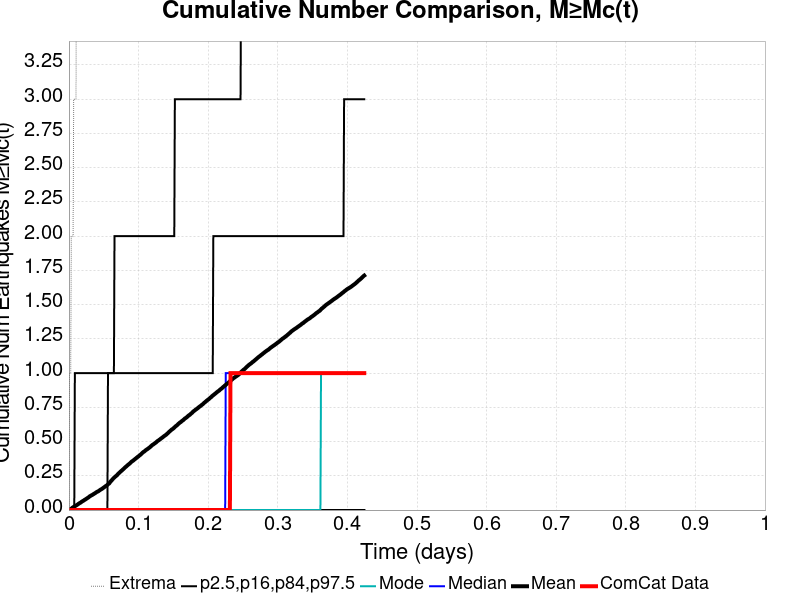

Data behind this chart, as committed beside it:
Time (days), ComCat Data, Simulation Mean, Simulation Median, Simulation Mode, Simulation Minimum, Simulation Maximum, 2.5 %-ile, 16 %-ile, 84 %-ile, 97.5 %-ile
0.0, 0.0, 0.0, 0.0, 0.0, 0.0, 0.0, 0.0, 0.0, 0.0, 0.0
8.5019803E-4, 0.0, 0.0022, 0.0, 0.0, 0.0, 1.0, 0.0, 0.0, 0.0, 0.0
0.0017, 0.0, 0.0044, 0.0, 0.0, 0.0, 1.0, 0.0, 0.0, 0.0, 0.0
0.002551, 0.0, 0.0071, 0.0, 0.0, 0.0, 1.0, 0.0, 0.0, 0.0, 0.0
0.003401, 0.0, 0.0102, 0.0, 0.0, 0.0, 2.0, 0.0, 0.0, 0.0, 0.0
0.004251, 0.0, 0.0134, 0.0, 0.0, 0.0, 2.0, 0.0, 0.0, 0.0, 0.0
0.005101, 0.0, 0.0175, 0.0, 0.0, 0.0, 2.0, 0.0, 0.0, 0.0, 0.0
0.005951, 0.0, 0.02, 0.0, 0.0, 0.0, 2.0, 0.0, 0.0, 0.0, 0.0
0.006802, 0.0, 0.023, 0.0, 0.0, 0.0, 3.0, 0.0, 0.0, 0.0, 0.0
0.007652, 0.0, 0.0255, 0.0, 0.0, 0.0, 3.0, 0.0, 0.0, 0.0, 0.0
0.008502, 0.0, 0.0281, 0.0, 0.0, 0.0, 3.0, 0.0, 0.0, 0.0, 1.0
0.009352, 0.0, 0.0305, 0.0, 0.0, 0.0, 3.0, 0.0, 0.0, 0.0, 1.0
0.0102, 0.0, 0.0331, 0.0, 0.0, 0.0, 3.0, 0.0, 0.0, 0.0, 1.0
0.01105, 0.0, 0.0359, 0.0, 0.0, 0.0, 6.0, 0.0, 0.0, 0.0, 1.0
0.0119, 0.0, 0.0385, 0.0, 0.0, 0.0, 7.0, 0.0, 0.0, 0.0, 1.0
0.01275, 0.0, 0.0414, 0.0, 0.0, 0.0, 7.0, 0.0, 0.0, 0.0, 1.0
0.0136, 0.0, 0.045, 0.0, 0.0, 0.0, 8.0, 0.0, 0.0, 0.0, 1.0
0.01445, 0.0, 0.0478, 0.0, 0.0, 0.0, 10.0, 0.0, 0.0, 0.0, 1.0
0.0153, 0.0, 0.0508, 0.0, 0.0, 0.0, 10.0, 0.0, 0.0, 0.0, 1.0
0.01615, 0.0, 0.0529, 0.0, 0.0, 0.0, 10.0, 0.0, 0.0, 0.0, 1.0
0.017, 0.0, 0.0553, 0.0, 0.0, 0.0, 10.0, 0.0, 0.0, 0.0, 1.0
0.01785, 0.0, 0.059, 0.0, 0.0, 0.0, 10.0, 0.0, 0.0, 0.0, 1.0
0.0187, 0.0, 0.0621, 0.0, 0.0, 0.0, 11.0, 0.0, 0.0, 0.0, 1.0
0.01955, 0.0, 0.0647, 0.0, 0.0, 0.0, 12.0, 0.0, 0.0, 0.0, 1.0
0.0204, 0.0, 0.0672, 0.0, 0.0, 0.0, 13.0, 0.0, 0.0, 0.0, 1.0
0.02125, 0.0, 0.0696, 0.0, 0.0, 0.0, 13.0, 0.0, 0.0, 0.0, 1.0
0.02211, 0.0, 0.0731, 0.0, 0.0, 0.0, 13.0, 0.0, 0.0, 0.0, 1.0
0.02296, 0.0, 0.0756, 0.0, 0.0, 0.0, 13.0, 0.0, 0.0, 0.0, 1.0
0.02381, 0.0, 0.078, 0.0, 0.0, 0.0, 13.0, 0.0, 0.0, 0.0, 1.0
0.02466, 0.0, 0.0812, 0.0, 0.0, 0.0, 13.0, 0.0, 0.0, 0.0, 1.0
0.02551, 0.0, 0.084, 0.0, 0.0, 0.0, 14.0, 0.0, 0.0, 0.0, 1.0
0.02636, 0.0, 0.0868, 0.0, 0.0, 0.0, 14.0, 0.0, 0.0, 0.0, 1.0
0.02721, 0.0, 0.0899, 0.0, 0.0, 0.0, 15.0, 0.0, 0.0, 0.0, 1.0
0.02806, 0.0, 0.0925, 0.0, 0.0, 0.0, 15.0, 0.0, 0.0, 0.0, 1.0
0.02891, 0.0, 0.0959, 0.0, 0.0, 0.0, 15.0, 0.0, 0.0, 0.0, 1.0
0.02976, 0.0, 0.1, 0.0, 0.0, 0.0, 16.0, 0.0, 0.0, 0.0, 1.0
0.03061, 0.0, 0.102, 0.0, 0.0, 0.0, 16.0, 0.0, 0.0, 0.0, 1.0
0.03146, 0.0, 0.1051, 0.0, 0.0, 0.0, 16.0, 0.0, 0.0, 0.0, 1.0
0.03231, 0.0, 0.1074, 0.0, 0.0, 0.0, 16.0, 0.0, 0.0, 0.0, 1.0
0.03316, 0.0, 0.1094, 0.0, 0.0, 0.0, 16.0, 0.0, 0.0, 0.0, 1.0
0.03401, 0.0, 0.112, 0.0, 0.0, 0.0, 16.0, 0.0, 0.0, 0.0, 1.0
0.03486, 0.0, 0.1154, 0.0, 0.0, 0.0, 16.0, 0.0, 0.0, 0.0, 1.0
0.03571, 0.0, 0.1174, 0.0, 0.0, 0.0, 16.0, 0.0, 0.0, 0.0, 1.0
0.03656, 0.0, 0.1204, 0.0, 0.0, 0.0, 16.0, 0.0, 0.0, 0.0, 1.0
0.03741, 0.0, 0.1229, 0.0, 0.0, 0.0, 16.0, 0.0, 0.0, 0.0, 1.0
0.03826, 0.0, 0.1256, 0.0, 0.0, 0.0, 16.0, 0.0, 0.0, 0.0, 1.0
0.03911, 0.0, 0.1295, 0.0, 0.0, 0.0, 16.0, 0.0, 0.0, 0.0, 1.0
0.03996, 0.0, 0.1316, 0.0, 0.0, 0.0, 16.0, 0.0, 0.0, 0.0, 1.0
0.04081, 0.0, 0.1343, 0.0, 0.0, 0.0, 16.0, 0.0, 0.0, 0.0, 1.0
0.04166, 0.0, 0.1356, 0.0, 0.0, 0.0, 16.0, 0.0, 0.0, 0.0, 1.0
0.04251, 0.0, 0.1382, 0.0, 0.0, 0.0, 16.0, 0.0, 0.0, 0.0, 1.0
0.04336, 0.0, 0.1416, 0.0, 0.0, 0.0, 17.0, 0.0, 0.0, 0.0, 1.0
0.04421, 0.0, 0.1447, 0.0, 0.0, 0.0, 18.0, 0.0, 0.0, 0.0, 1.0
0.04506, 0.0, 0.1477, 0.0, 0.0, 0.0, 18.0, 0.0, 0.0, 0.0, 1.0
0.04591, 0.0, 0.1504, 0.0, 0.0, 0.0, 18.0, 0.0, 0.0, 0.0, 1.0
0.04676, 0.0, 0.1527, 0.0, 0.0, 0.0, 18.0, 0.0, 0.0, 0.0, 1.0
0.04761, 0.0, 0.1554, 0.0, 0.0, 0.0, 18.0, 0.0, 0.0, 0.0, 1.0
0.04846, 0.0, 0.1586, 0.0, 0.0, 0.0, 18.0, 0.0, 0.0, 0.0, 1.0
0.04931, 0.0, 0.1618, 0.0, 0.0, 0.0, 18.0, 0.0, 0.0, 0.0, 1.0
0.05016, 0.0, 0.1649, 0.0, 0.0, 0.0, 18.0, 0.0, 0.0, 0.0, 1.0
... 440 more rows
